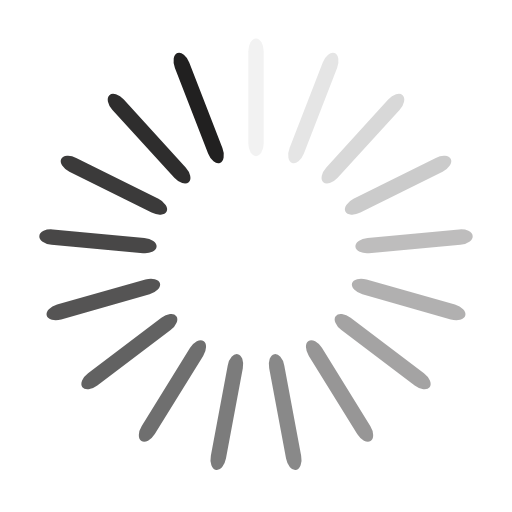
t = 0.00 s
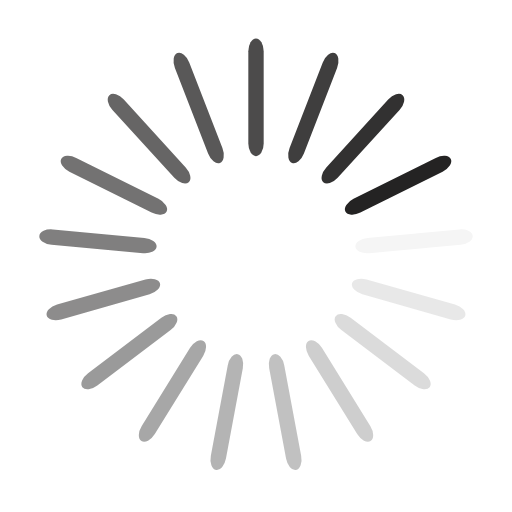
t = 0.16 s
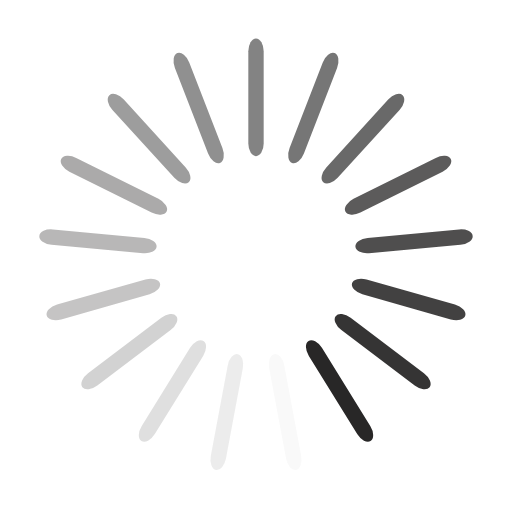
t = 0.32 s
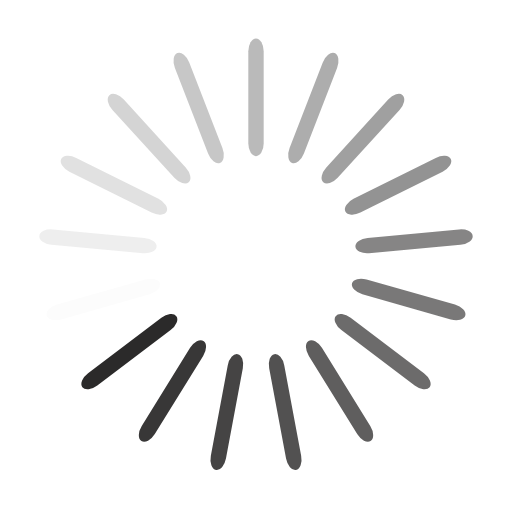
t = 0.48 s

The animated SVG that drew these frames (rendered in a browser with its animation timeline set to each time). Animation: 17 SMIL elements (animate=17); one cycle of 0.64 s, repeats indefinitely.

<?xml version="1.0" encoding="utf-8"?>
<svg xmlns="http://www.w3.org/2000/svg" xmlns:xlink="http://www.w3.org/1999/xlink" style="margin: auto; background: rgb(255, 255, 255); display: block; shape-rendering: auto;" width="151px" height="151px" viewBox="0 0 100 100" preserveAspectRatio="xMidYMid">
<g transform="rotate(0 50 50)">
  <rect x="48.5" y="7.5" rx="1.5" ry="2.5300000000000002" width="3" height="23" fill="#212020">
    <animate attributeName="opacity" values="1;0" keyTimes="0;1" dur="0.641025641025641s" begin="-0.6033182503770739s" repeatCount="indefinite"></animate>
  </rect>
</g><g transform="rotate(21.176470588235293 50 50)">
  <rect x="48.5" y="7.5" rx="1.5" ry="2.5300000000000002" width="3" height="23" fill="#212020">
    <animate attributeName="opacity" values="1;0" keyTimes="0;1" dur="0.641025641025641s" begin="-0.5656108597285068s" repeatCount="indefinite"></animate>
  </rect>
</g><g transform="rotate(42.35294117647059 50 50)">
  <rect x="48.5" y="7.5" rx="1.5" ry="2.5300000000000002" width="3" height="23" fill="#212020">
    <animate attributeName="opacity" values="1;0" keyTimes="0;1" dur="0.641025641025641s" begin="-0.5279034690799397s" repeatCount="indefinite"></animate>
  </rect>
</g><g transform="rotate(63.529411764705884 50 50)">
  <rect x="48.5" y="7.5" rx="1.5" ry="2.5300000000000002" width="3" height="23" fill="#212020">
    <animate attributeName="opacity" values="1;0" keyTimes="0;1" dur="0.641025641025641s" begin="-0.4901960784313726s" repeatCount="indefinite"></animate>
  </rect>
</g><g transform="rotate(84.70588235294117 50 50)">
  <rect x="48.5" y="7.5" rx="1.5" ry="2.5300000000000002" width="3" height="23" fill="#212020">
    <animate attributeName="opacity" values="1;0" keyTimes="0;1" dur="0.641025641025641s" begin="-0.45248868778280543s" repeatCount="indefinite"></animate>
  </rect>
</g><g transform="rotate(105.88235294117646 50 50)">
  <rect x="48.5" y="7.5" rx="1.5" ry="2.5300000000000002" width="3" height="23" fill="#212020">
    <animate attributeName="opacity" values="1;0" keyTimes="0;1" dur="0.641025641025641s" begin="-0.41478129713423834s" repeatCount="indefinite"></animate>
  </rect>
</g><g transform="rotate(127.05882352941177 50 50)">
  <rect x="48.5" y="7.5" rx="1.5" ry="2.5300000000000002" width="3" height="23" fill="#212020">
    <animate attributeName="opacity" values="1;0" keyTimes="0;1" dur="0.641025641025641s" begin="-0.3770739064856712s" repeatCount="indefinite"></animate>
  </rect>
</g><g transform="rotate(148.23529411764707 50 50)">
  <rect x="48.5" y="7.5" rx="1.5" ry="2.5300000000000002" width="3" height="23" fill="#212020">
    <animate attributeName="opacity" values="1;0" keyTimes="0;1" dur="0.641025641025641s" begin="-0.3393665158371041s" repeatCount="indefinite"></animate>
  </rect>
</g><g transform="rotate(169.41176470588235 50 50)">
  <rect x="48.5" y="7.5" rx="1.5" ry="2.5300000000000002" width="3" height="23" fill="#212020">
    <animate attributeName="opacity" values="1;0" keyTimes="0;1" dur="0.641025641025641s" begin="-0.30165912518853694s" repeatCount="indefinite"></animate>
  </rect>
</g><g transform="rotate(190.58823529411765 50 50)">
  <rect x="48.5" y="7.5" rx="1.5" ry="2.5300000000000002" width="3" height="23" fill="#212020">
    <animate attributeName="opacity" values="1;0" keyTimes="0;1" dur="0.641025641025641s" begin="-0.26395173453996984s" repeatCount="indefinite"></animate>
  </rect>
</g><g transform="rotate(211.76470588235293 50 50)">
  <rect x="48.5" y="7.5" rx="1.5" ry="2.5300000000000002" width="3" height="23" fill="#212020">
    <animate attributeName="opacity" values="1;0" keyTimes="0;1" dur="0.641025641025641s" begin="-0.22624434389140272s" repeatCount="indefinite"></animate>
  </rect>
</g><g transform="rotate(232.94117647058823 50 50)">
  <rect x="48.5" y="7.5" rx="1.5" ry="2.5300000000000002" width="3" height="23" fill="#212020">
    <animate attributeName="opacity" values="1;0" keyTimes="0;1" dur="0.641025641025641s" begin="-0.1885369532428356s" repeatCount="indefinite"></animate>
  </rect>
</g><g transform="rotate(254.11764705882354 50 50)">
  <rect x="48.5" y="7.5" rx="1.5" ry="2.5300000000000002" width="3" height="23" fill="#212020">
    <animate attributeName="opacity" values="1;0" keyTimes="0;1" dur="0.641025641025641s" begin="-0.15082956259426847s" repeatCount="indefinite"></animate>
  </rect>
</g><g transform="rotate(275.29411764705884 50 50)">
  <rect x="48.5" y="7.5" rx="1.5" ry="2.5300000000000002" width="3" height="23" fill="#212020">
    <animate attributeName="opacity" values="1;0" keyTimes="0;1" dur="0.641025641025641s" begin="-0.11312217194570136s" repeatCount="indefinite"></animate>
  </rect>
</g><g transform="rotate(296.47058823529414 50 50)">
  <rect x="48.5" y="7.5" rx="1.5" ry="2.5300000000000002" width="3" height="23" fill="#212020">
    <animate attributeName="opacity" values="1;0" keyTimes="0;1" dur="0.641025641025641s" begin="-0.07541478129713423s" repeatCount="indefinite"></animate>
  </rect>
</g><g transform="rotate(317.6470588235294 50 50)">
  <rect x="48.5" y="7.5" rx="1.5" ry="2.5300000000000002" width="3" height="23" fill="#212020">
    <animate attributeName="opacity" values="1;0" keyTimes="0;1" dur="0.641025641025641s" begin="-0.03770739064856712s" repeatCount="indefinite"></animate>
  </rect>
</g><g transform="rotate(338.8235294117647 50 50)">
  <rect x="48.5" y="7.5" rx="1.5" ry="2.5300000000000002" width="3" height="23" fill="#212020">
    <animate attributeName="opacity" values="1;0" keyTimes="0;1" dur="0.641025641025641s" begin="0s" repeatCount="indefinite"></animate>
  </rect>
</g>
<!-- [ldio] generated by https://loading.io/ --></svg>